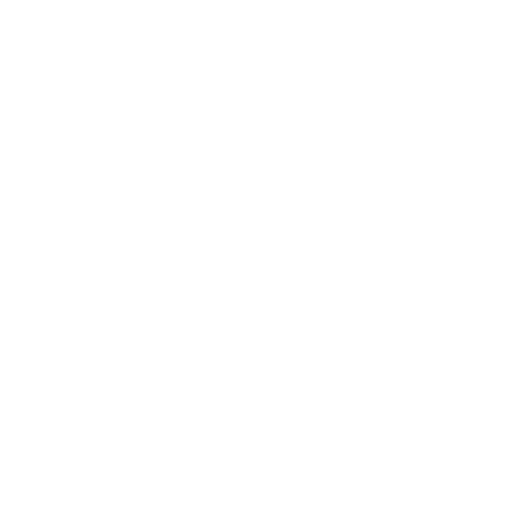
t = 0.00 s
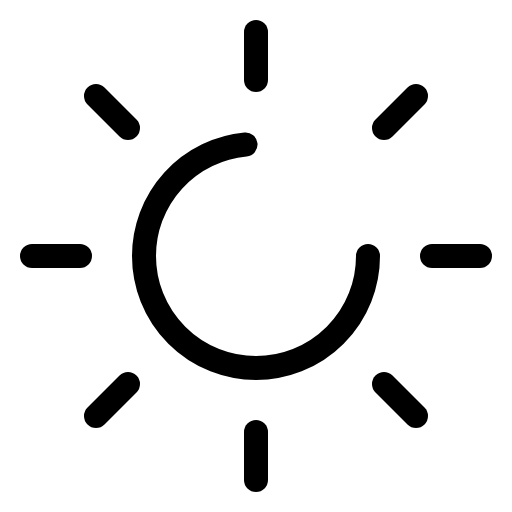
t = 0.38 s
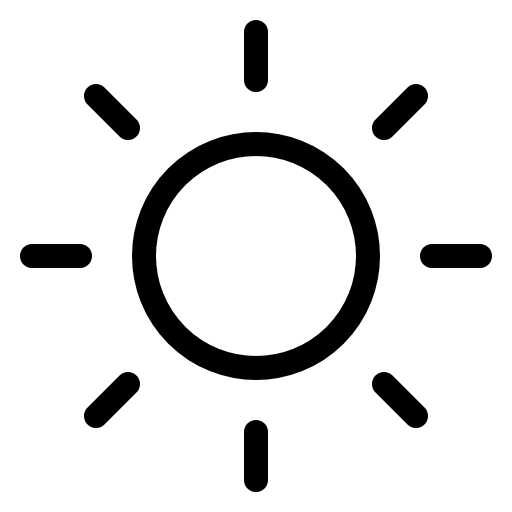
t = 1.13 s
t = 1.50 s: frame unchanged from t = 1.13 s, image omitted
t = 1.88 s: frame unchanged from t = 1.13 s, image omitted
t = 2.63 s: frame unchanged from t = 1.13 s, image omitted

The animated SVG that drew these frames (rendered in a browser with its animation timeline set to each time). Animation: 1 CSS @keyframes rule; one cycle of 3.00 s, repeats indefinitely.

<svg xmlns="http://www.w3.org/2000/svg" viewBox="0 0 256 256">
  <style>
    .draw-line {
      stroke-dasharray: 2000;
      stroke-dashoffset: 0;
    }
    svg:hover .draw-line {
      animation: phosphor-draw-in 3s ease-in-out infinite alternate;
    }
    @keyframes phosphor-draw-in {
      0%   { stroke-dashoffset: 2000; }
      50%  { stroke-dashoffset: 0; }
      100% { stroke-dashoffset: 0; }
    }
  </style><rect width="256" height="256" fill="none"/><line x1="128" y1="40" x2="128" y2="16" fill="none" stroke="currentColor" stroke-linecap="round" stroke-linejoin="round" stroke-width="12" class="draw-line"/><circle cx="128" cy="128" r="56" fill="none" stroke="currentColor" stroke-linecap="round" stroke-linejoin="round" stroke-width="12" class="draw-line"/><line x1="64" y1="64" x2="48" y2="48" fill="none" stroke="currentColor" stroke-linecap="round" stroke-linejoin="round" stroke-width="12" class="draw-line"/><line x1="64" y1="192" x2="48" y2="208" fill="none" stroke="currentColor" stroke-linecap="round" stroke-linejoin="round" stroke-width="12" class="draw-line"/><line x1="192" y1="64" x2="208" y2="48" fill="none" stroke="currentColor" stroke-linecap="round" stroke-linejoin="round" stroke-width="12" class="draw-line"/><line x1="192" y1="192" x2="208" y2="208" fill="none" stroke="currentColor" stroke-linecap="round" stroke-linejoin="round" stroke-width="12" class="draw-line"/><line x1="40" y1="128" x2="16" y2="128" fill="none" stroke="currentColor" stroke-linecap="round" stroke-linejoin="round" stroke-width="12" class="draw-line"/><line x1="128" y1="216" x2="128" y2="240" fill="none" stroke="currentColor" stroke-linecap="round" stroke-linejoin="round" stroke-width="12" class="draw-line"/><line x1="216" y1="128" x2="240" y2="128" fill="none" stroke="currentColor" stroke-linecap="round" stroke-linejoin="round" stroke-width="12" class="draw-line"/></svg>
